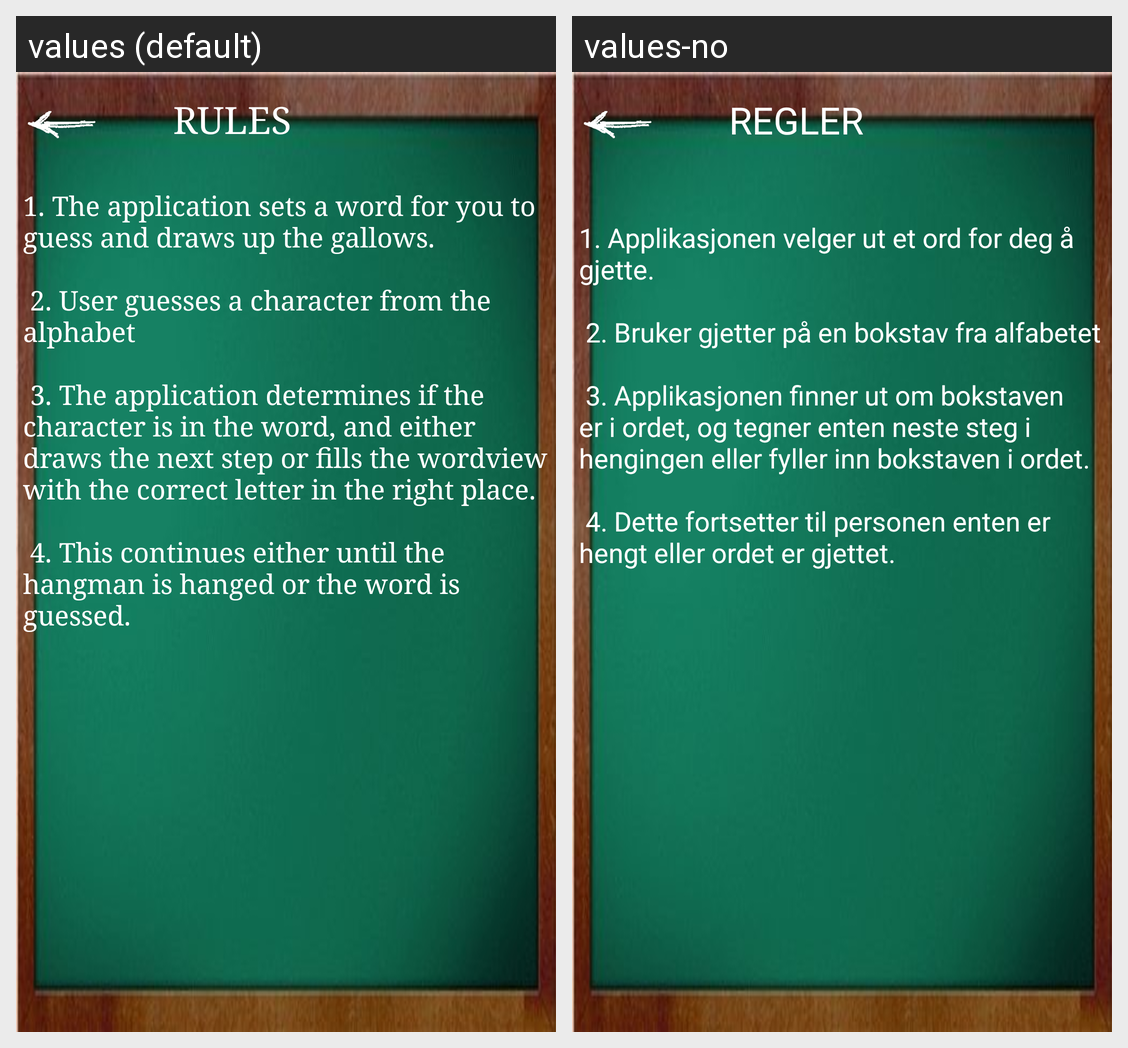

For this localized Android screen grid, give each drawn string resource with its value in every locale shown.
Android screen res/layout/activity_rules.xml rendered under 2 locales, left to right: values (default), values-no. Device: Nexus 5 (rendered at 1080×1920; each locale shown at half size, 540×960, under a caption strip naming it); theme startTheme.
Strings drawn on this screen, with the default value and each locale's value (text and hints the layout hard-codes, and strings that could not be matched under every locale, appear in the picture but are not listed):

rules
  values: RULES
  values-no: REGLER

hangmanRulesVertical
  values: 1. The application sets a word for you to guess and draws up the gallows. 
      
       2. User guesses a character from the alphabet 
      
       3. The application determines if the character is in the word, and either draws the next step or fills the wordview with the correct letter in the right place.
      
       4. This continues either until the hangman is hanged or the word is guessed.
  values-no: 
      1. Applikasjonen velger ut et ord for deg å gjette. 
      
       2. Bruker gjetter på en bokstav fra alfabetet 
      
       3. Applikasjonen finner ut om bokstaven er i ordet, og tegner enten neste steg i hengingen eller fyller inn bokstaven i ordet. 
      
       4. Dette fortsetter til personen enten er hengt eller ordet er gjettet.
